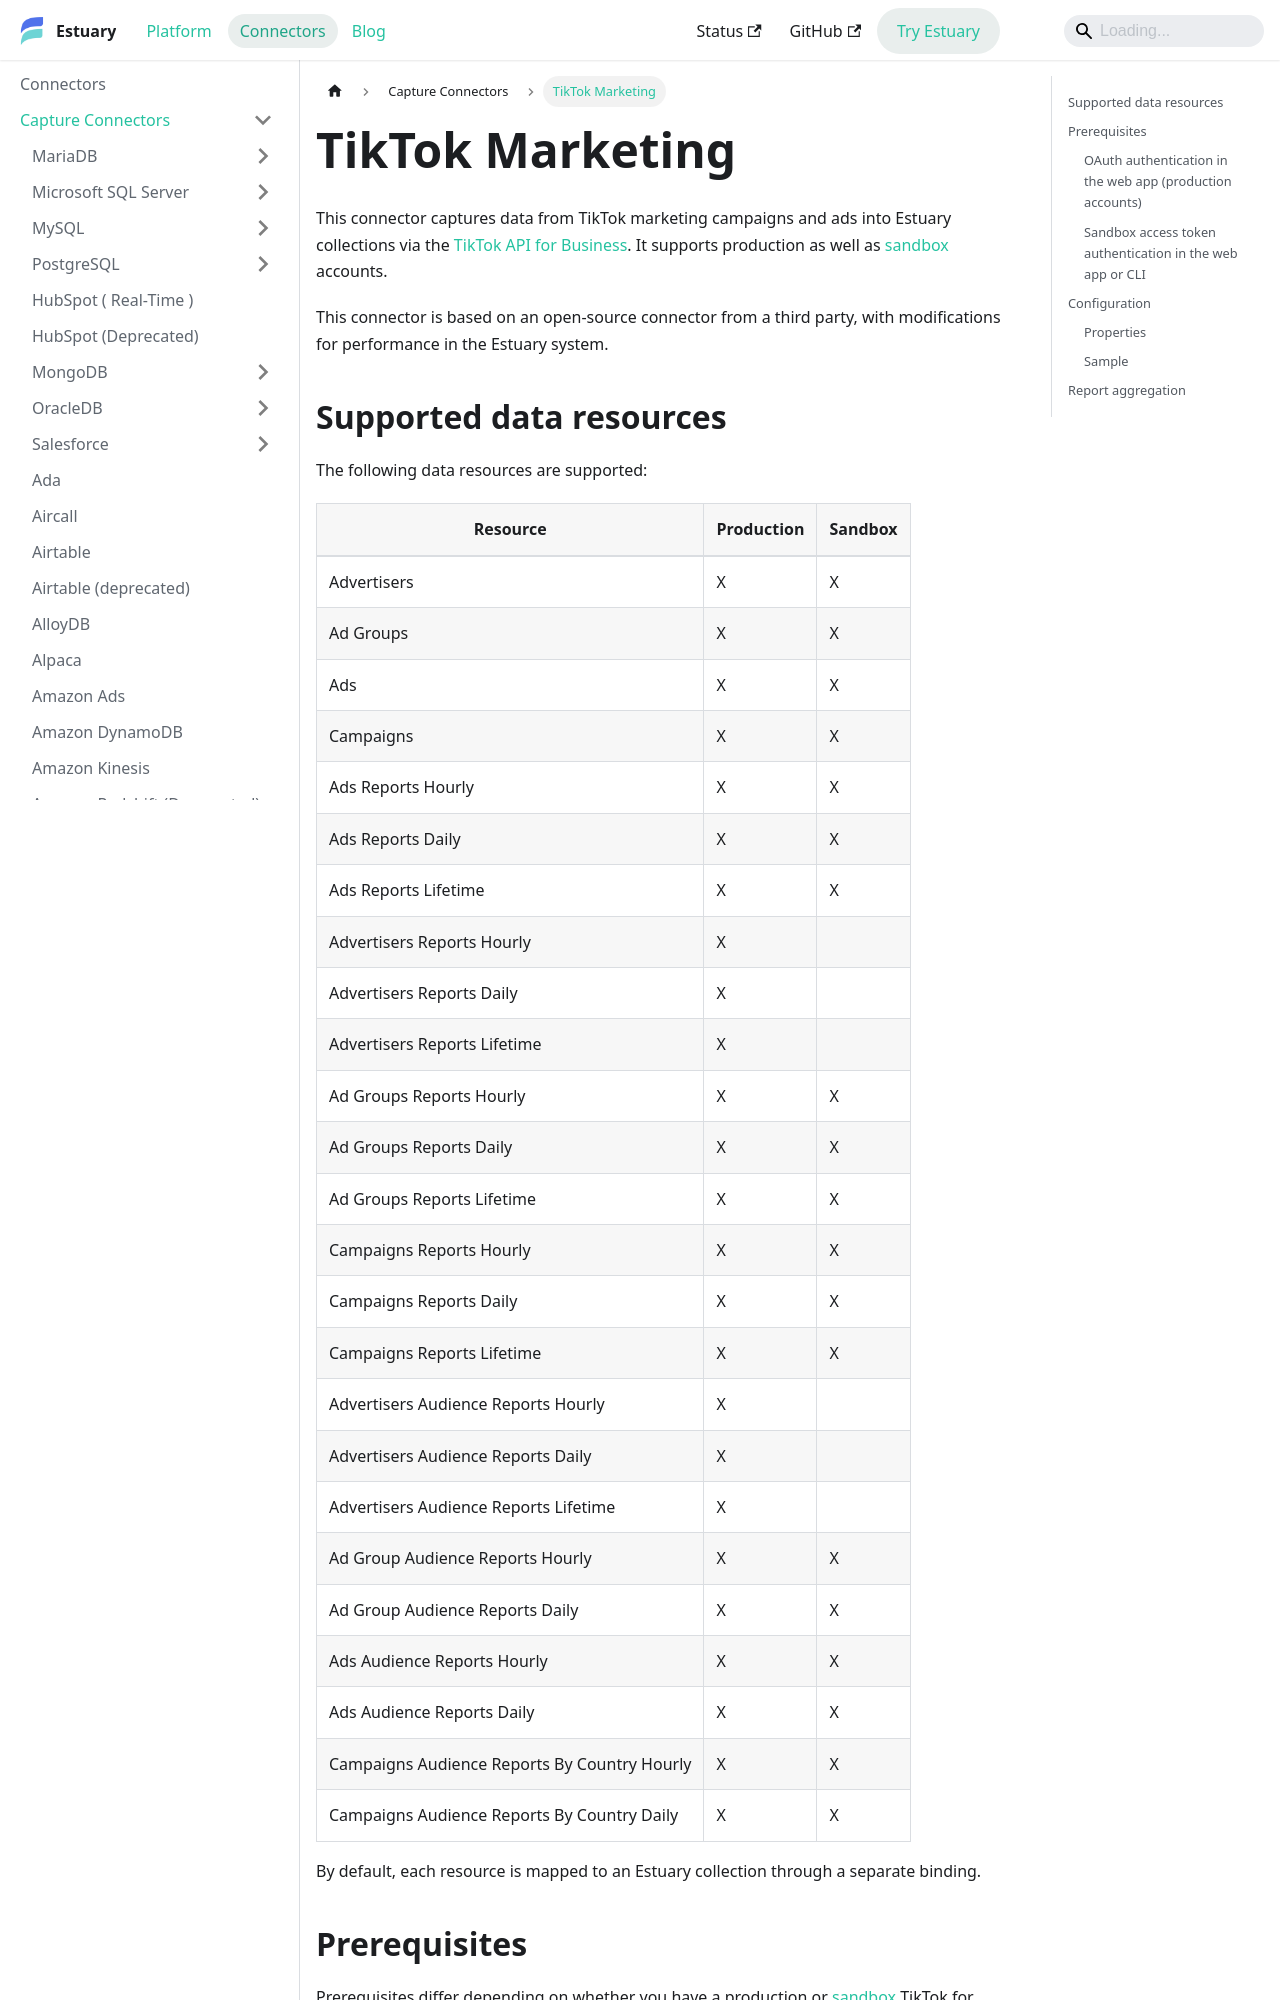

repository: estuary/flow · page: reference/Connectors/capture-connectors/tiktok/index.html · generator: docusaurus

---
description: Manage TikTok Marketing data with Estuary's connector, including advertisers, campaigns, ads, and audience reports, using OAuth authentication or sandbox tokens.
---

# TikTok Marketing

This connector captures data from TikTok marketing campaigns and ads into Estuary collections via the [TikTok API for Business](https://ads.tiktok.com/marketing_api/docs). It supports production as well as [sandbox](https://ads.tiktok.com/marketing_api/docs?id=1738855331457026) accounts.

This connector is based on an open-source connector from a third party, with modifications for performance in the Estuary system.

## Supported data resources

The following data resources are supported:

| Resource | Production | Sandbox |
|---|---|---|
| Advertisers | X | X |
| Ad Groups | X | X |
| Ads | X | X |
| Campaigns | X | X |
| Ads Reports Hourly | X | X |
| Ads Reports Daily | X | X |
| Ads Reports Lifetime | X | X |
| Advertisers Reports Hourly | X | |
| Advertisers Reports Daily | X | |
| Advertisers Reports Lifetime | X | |
| Ad Groups Reports Hourly | X | X |
| Ad Groups Reports Daily | X | X |
| Ad Groups Reports Lifetime | X | X |
| Campaigns Reports Hourly | X | X |
| Campaigns Reports Daily | X | X |
| Campaigns Reports Lifetime | X | X |
| Advertisers Audience Reports Hourly | X | |
| Advertisers Audience Reports Daily | X | |
| Advertisers Audience Reports Lifetime | X | |
| Ad Group Audience Reports Hourly | X | X |
| Ad Group Audience Reports Daily | X | X |
| Ads Audience Reports Hourly | X | X |
| Ads Audience Reports Daily | X | X |
| Campaigns Audience Reports By Country Hourly | X | X |
| Campaigns Audience Reports By Country Daily | X | X |

By default, each resource is mapped to an Estuary collection through a separate binding.

## Prerequisites

Prerequisites differ depending on whether you have a production or [sandbox](https://ads.tiktok.com/marketing_api/docs?id=1738855331457026)
TikTok for Business account, and on whether you'll use the Estuary web app or the flowctl CLI.
